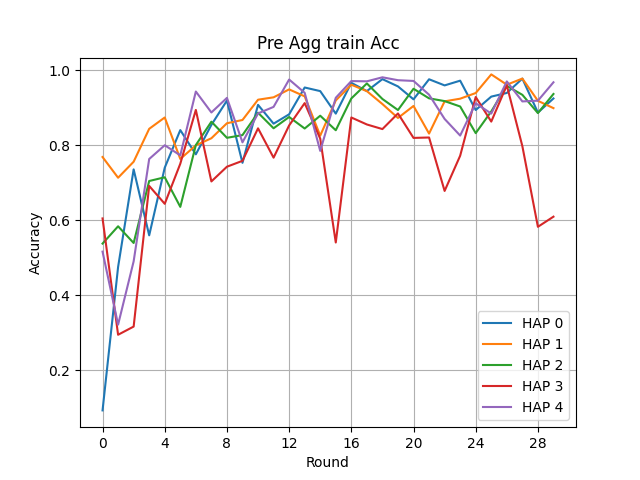

Values plotted in this chart, from the file beside it:
Round, HAP 0, HAP 1, HAP 2, HAP 3, HAP 4
0, 0.09235, 0.7682, 0.5373, 0.6044, 0.5158
1, 0.4749, 0.713, 0.5835, 0.2941, 0.3211
2, 0.7353, 0.7557, 0.5389, 0.316, 0.4899
3, 0.5593, 0.8435, 0.7042, 0.6911, 0.763
4, 0.7398, 0.8737, 0.7142, 0.6434, 0.7996
5, 0.84, 0.7631, 0.6352, 0.7503, 0.7727
6, 0.7754, 0.7993, 0.8001, 0.8939, 0.9429
7, 0.854, 0.8183, 0.8625, 0.7031, 0.887
8, 0.9188, 0.8583, 0.8195, 0.7424, 0.926
9, 0.7527, 0.867, 0.8267, 0.7581, 0.8074
10, 0.9074, 0.9211, 0.8864, 0.8447, 0.8845
11, 0.8572, 0.9275, 0.8449, 0.7665, 0.902
12, 0.8822, 0.9486, 0.875, 0.8525, 0.9749
13, 0.9537, 0.9301, 0.8443, 0.9121, 0.9396
14, 0.944, 0.8253, 0.8784, 0.8173, 0.7846
15, 0.884, 0.9191, 0.8396, 0.5402, 0.9263
16, 0.9661, 0.961, 0.9244, 0.8737, 0.9708
17, 0.9441, 0.944, 0.9645, 0.8551, 0.9701
18, 0.976, 0.9095, 0.923, 0.8428, 0.9809
19, 0.9566, 0.8724, 0.8935, 0.8844, 0.9731
20, 0.9221, 0.9044, 0.9503, 0.8192, 0.9712
21, 0.9756, 0.8307, 0.9247, 0.8203, 0.9344
22, 0.9593, 0.9168, 0.9174, 0.6778, 0.8698
23, 0.9719, 0.9238, 0.903, 0.7717, 0.8255
24, 0.8936, 0.9389, 0.8319, 0.9283, 0.9116
25, 0.9294, 0.9886, 0.8899, 0.8627, 0.8841
26, 0.9391, 0.9611, 0.958, 0.9596, 0.9699
27, 0.9774, 0.9775, 0.9341, 0.7972, 0.9165
28, 0.8868, 0.9182, 0.8855, 0.5821, 0.9185
29, 0.9244, 0.8986, 0.9364, 0.6091, 0.9676
